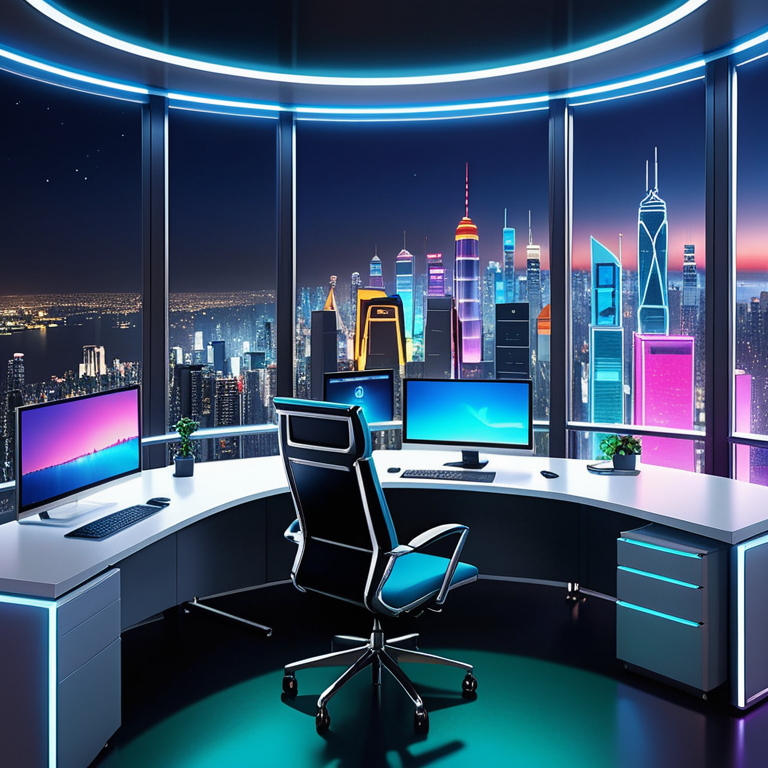
Generation parameters embedded in this image by AUTOMATIC1111 Stable Diffusion web UI or a fork of it (Forge, ...) (PNG 'parameters' text chunk):
The scene opens with a visually striking background of the city at night, featuring iconic landmarks like skyscrapers and neon lights. Introduce the main character in a futuristic office setting with expansive windows offering panoramic views of the bustling metropolis. The camera pans down to show a modern office building with sleek glass facades, high-tech furniture, and bright, colorful advertisements that reflect the city's vibrant energy., 8k, high quality, trending on artstation
Negative prompt: low quality, blurry, distorted, deformed, disfigured, bad anatomy, watermark, signature, out of frame, cropped
Steps: 25, Sampler: Euler a, CFG scale: 7.0, Seed: 2720342472, Size: 768x768, Model hash: 4496b36d48, Model: dreamshaperXL_v21TurboDPMSDE, Version: v1.9.4